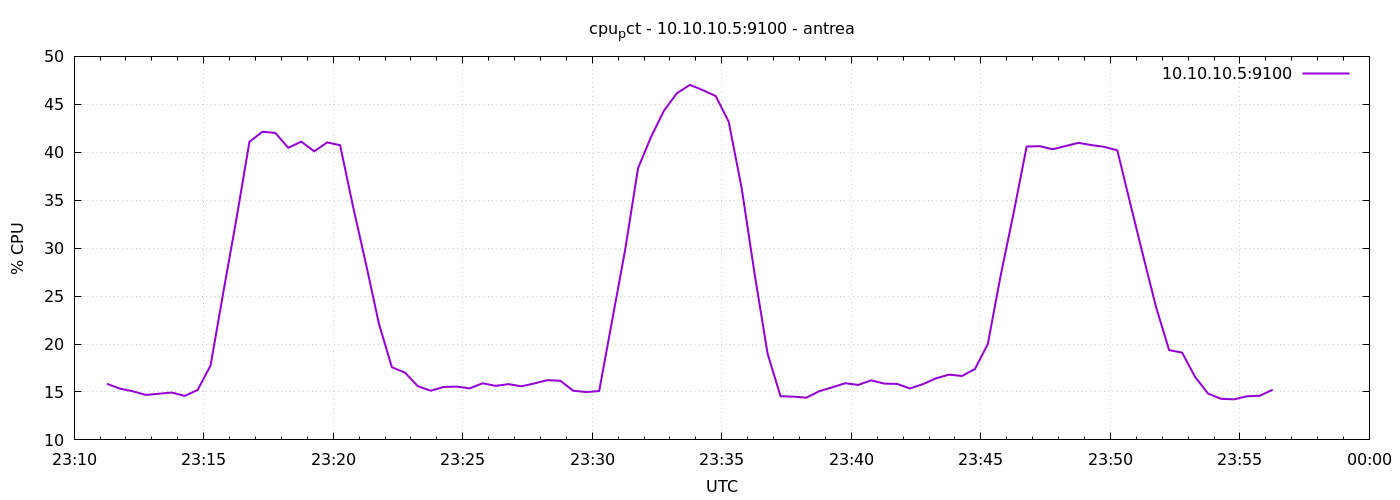

Source data for this figure (header and first rows):
1777936276	15.85238095237791
1777936306	15.35
1777936336	15.07
1777936366	14.69
1777936396	14.81
1777936426	14.94
1777936456	14.59
1777936486	15.2
1777936516	17.76
1777936546	25.52
1777936576	33.07
1777936606	41.09
1777936636	42.14
1777936666	42.01
1777936696	40.47
1777936726	41.11
1777936756	40.1
1777936786	41.02
1777936816	40.73
1777936846	34.33
1777936876	28.33
1777936906	22.1
1777936936	17.58
1777936966	17.02
1777936996	15.6
1777937026	15.13
1777937056	15.52
1777937086	15.56
1777937116	15.38
1777937146	15.9
1777937176	15.64
1777937206	15.81
1777937236	15.59
1777937266	15.89
1777937296	16.23
1777937326	16.17
1777937356	15.13
1777937386	14.99
1777937416	15.1
1777937446	22.45
1777937476	29.78
1777937506	38.33
1777937536	41.59
1777937566	44.33
1777937596	46.16
1777937626	47.03
1777937656	46.48
1777937686	45.86
1777937716	43.18
1777937746	36.25
1777937776	27.31
1777937806	19
1777937836	14.55
1777937866	14.51
1777937896	14.4
1777937926	15.09
1777937956	15.49
1777937986	15.91
1777938016	15.73
1777938046	16.21
1777938076	15.87
... 30 more rows
